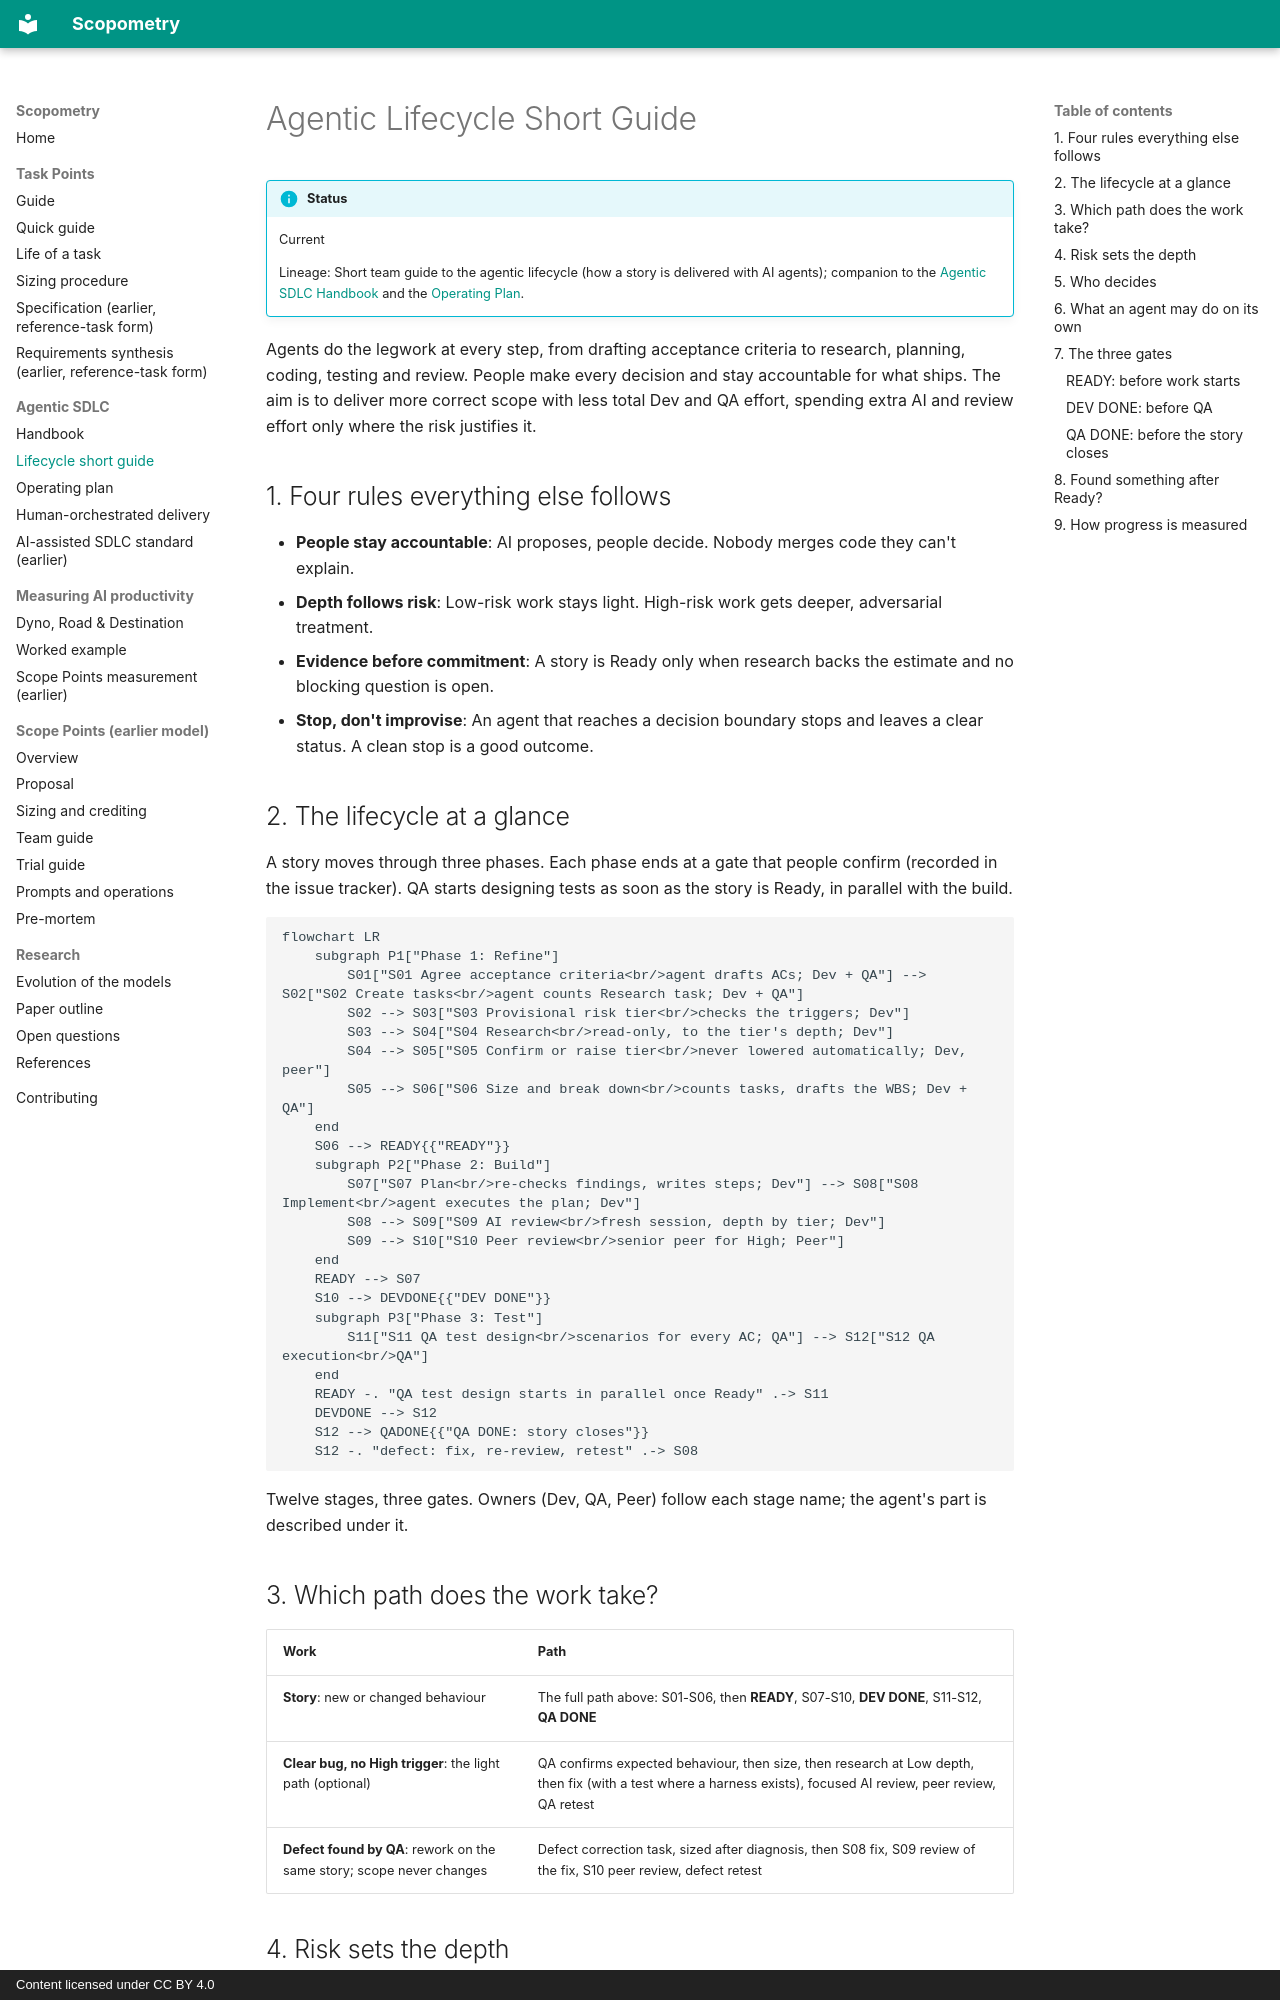

repository: adnanSharif/scopometry · page: agentic-sdlc/lifecycle-guide/index.html · generator: mkdocs · copyright: Content licensed under CC BY 4.0

# Agentic Lifecycle Short Guide

!!! info "Status"
    Current

    Lineage: Short team guide to the agentic lifecycle (how a story is delivered with AI agents); companion to the [Agentic SDLC Handbook](handbook.md) and the [Operating Plan](operating-plan.md).

Agents do the legwork at every step, from drafting acceptance criteria to research, planning, coding, testing and review. People make every decision and stay accountable for what ships. The aim is to deliver more correct scope with less total Dev and QA effort, spending extra AI and review effort only where the risk justifies it.

## 1. Four rules everything else follows

- **People stay accountable**: AI proposes, people decide. Nobody merges code they can't explain.
- **Depth follows risk**: Low-risk work stays light. High-risk work gets deeper, adversarial treatment.
- **Evidence before commitment**: A story is Ready only when research backs the estimate and no blocking question is open.
- **Stop, don't improvise**: An agent that reaches a decision boundary stops and leaves a clear status. A clean stop is a good outcome.

## 2. The lifecycle at a glance

A story moves through three phases. Each phase ends at a gate that people confirm (recorded in the issue tracker). QA starts designing tests as soon as the story is Ready, in parallel with the build.

```mermaid
flowchart LR
    subgraph P1["Phase 1: Refine"]
        S01["S01 Agree acceptance criteria<br/>agent drafts ACs; Dev + QA"] --> S02["S02 Create tasks<br/>agent counts Research task; Dev + QA"]
        S02 --> S03["S03 Provisional risk tier<br/>checks the triggers; Dev"]
        S03 --> S04["S04 Research<br/>read-only, to the tier's depth; Dev"]
        S04 --> S05["S05 Confirm or raise tier<br/>never lowered automatically; Dev, peer"]
        S05 --> S06["S06 Size and break down<br/>counts tasks, drafts the WBS; Dev + QA"]
    end
    S06 --> READY{{"READY"}}
    subgraph P2["Phase 2: Build"]
        S07["S07 Plan<br/>re-checks findings, writes steps; Dev"] --> S08["S08 Implement<br/>agent executes the plan; Dev"]
        S08 --> S09["S09 AI review<br/>fresh session, depth by tier; Dev"]
        S09 --> S10["S10 Peer review<br/>senior peer for High; Peer"]
    end
    READY --> S07
    S10 --> DEVDONE{{"DEV DONE"}}
    subgraph P3["Phase 3: Test"]
        S11["S11 QA test design<br/>scenarios for every AC; QA"] --> S12["S12 QA execution<br/>QA"]
    end
    READY -. "QA test design starts in parallel once Ready" .-> S11
    DEVDONE --> S12
    S12 --> QADONE{{"QA DONE: story closes"}}
    S12 -. "defect: fix, re-review, retest" .-> S08
```

Twelve stages, three gates. Owners (Dev, QA, Peer) follow each stage name; the agent's part is described under it.
